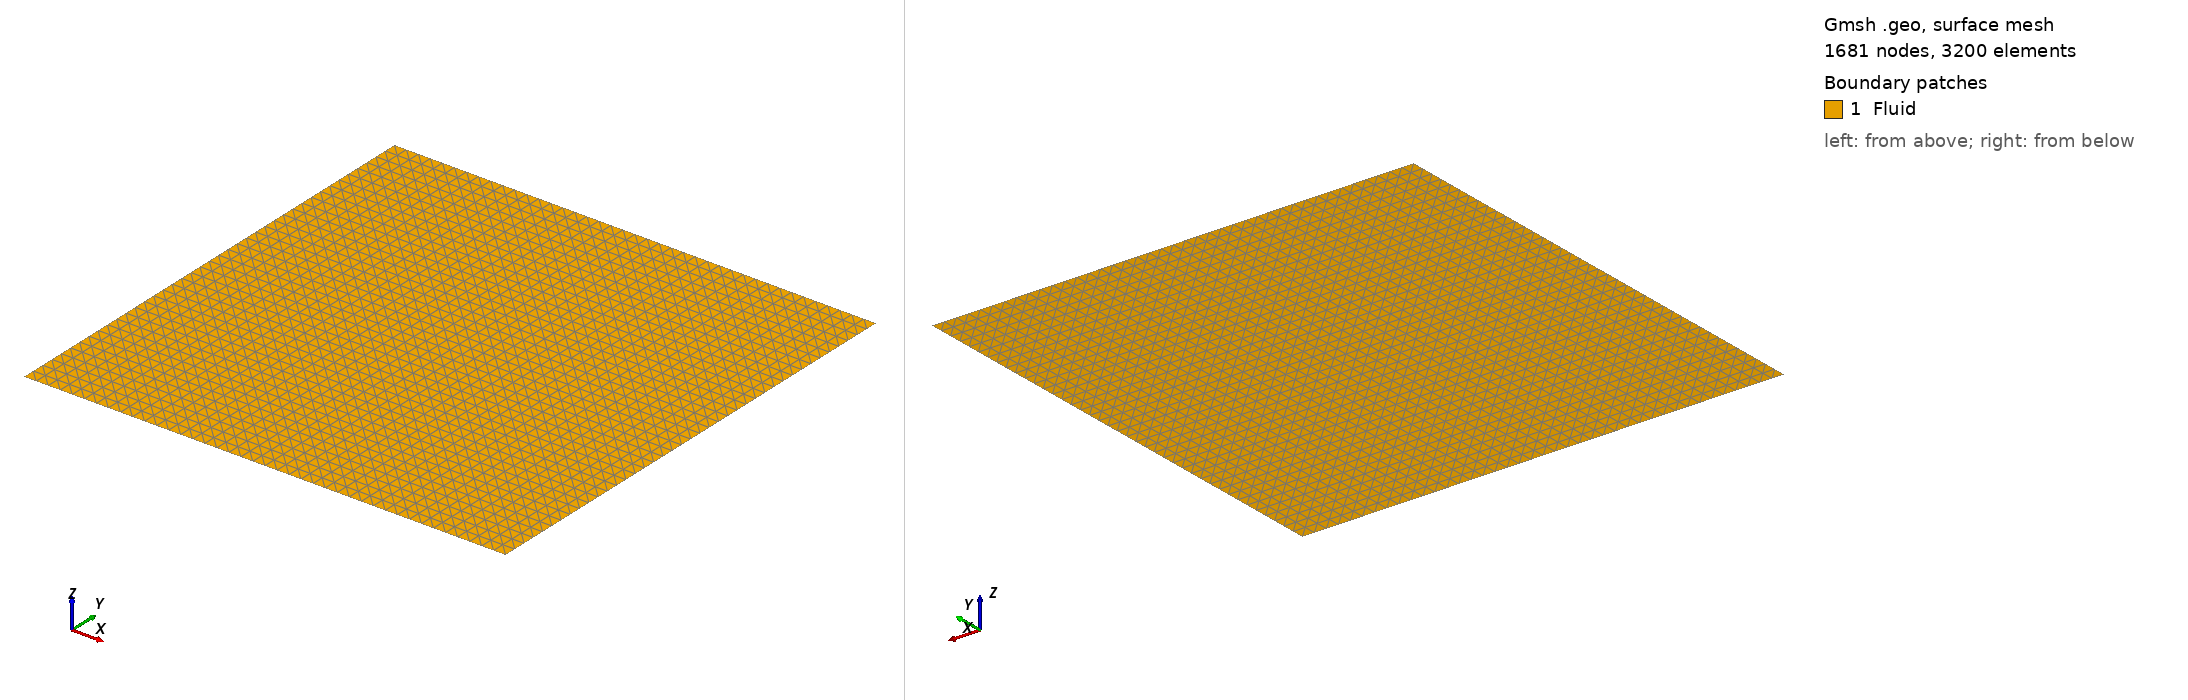

Gmsh geometry script, surface-meshed: 1681 nodes, 3200 surface elements. Boundary patches (legend numbers): 1 Fluid. Left view from above one corner, right view from below the opposite corner. Legend entries are the model's physical surfaces. The drawing asked Gmsh for element sizes between 1% and 20% of the model's largest extent; the script's own settings can give other sizes.

=== geometry.geo (drawn) ===
//+
d = 0.025;
//+
L = 1;
//+
Point(1) = {0, 0, 0, d};
//+
Point(2) = {0, L, 0, d};
//+
Point(3) = {L, 0, 0, d};
//+
Point(4) = {L, L, 0, d};
//+
Line(1) = {1, 2};
//+
Line(2) = {2, 4};
//+
Line(3) = {4, 3};
//+
Line(4) = {3, 1};
//+
Curve Loop(1) = {1, 2, 3, 4};
//+
Surface(1) = {1};
//+
Physical Curve("Down") = {1};
//+
Physical Curve("Right") = {2};
//+
Physical Curve("Up") = {3};
//+
Physical Curve("Left") = {4};
//+
Physical Surface("Fluid") = {1};
//+
Transfinite Surface{1};
